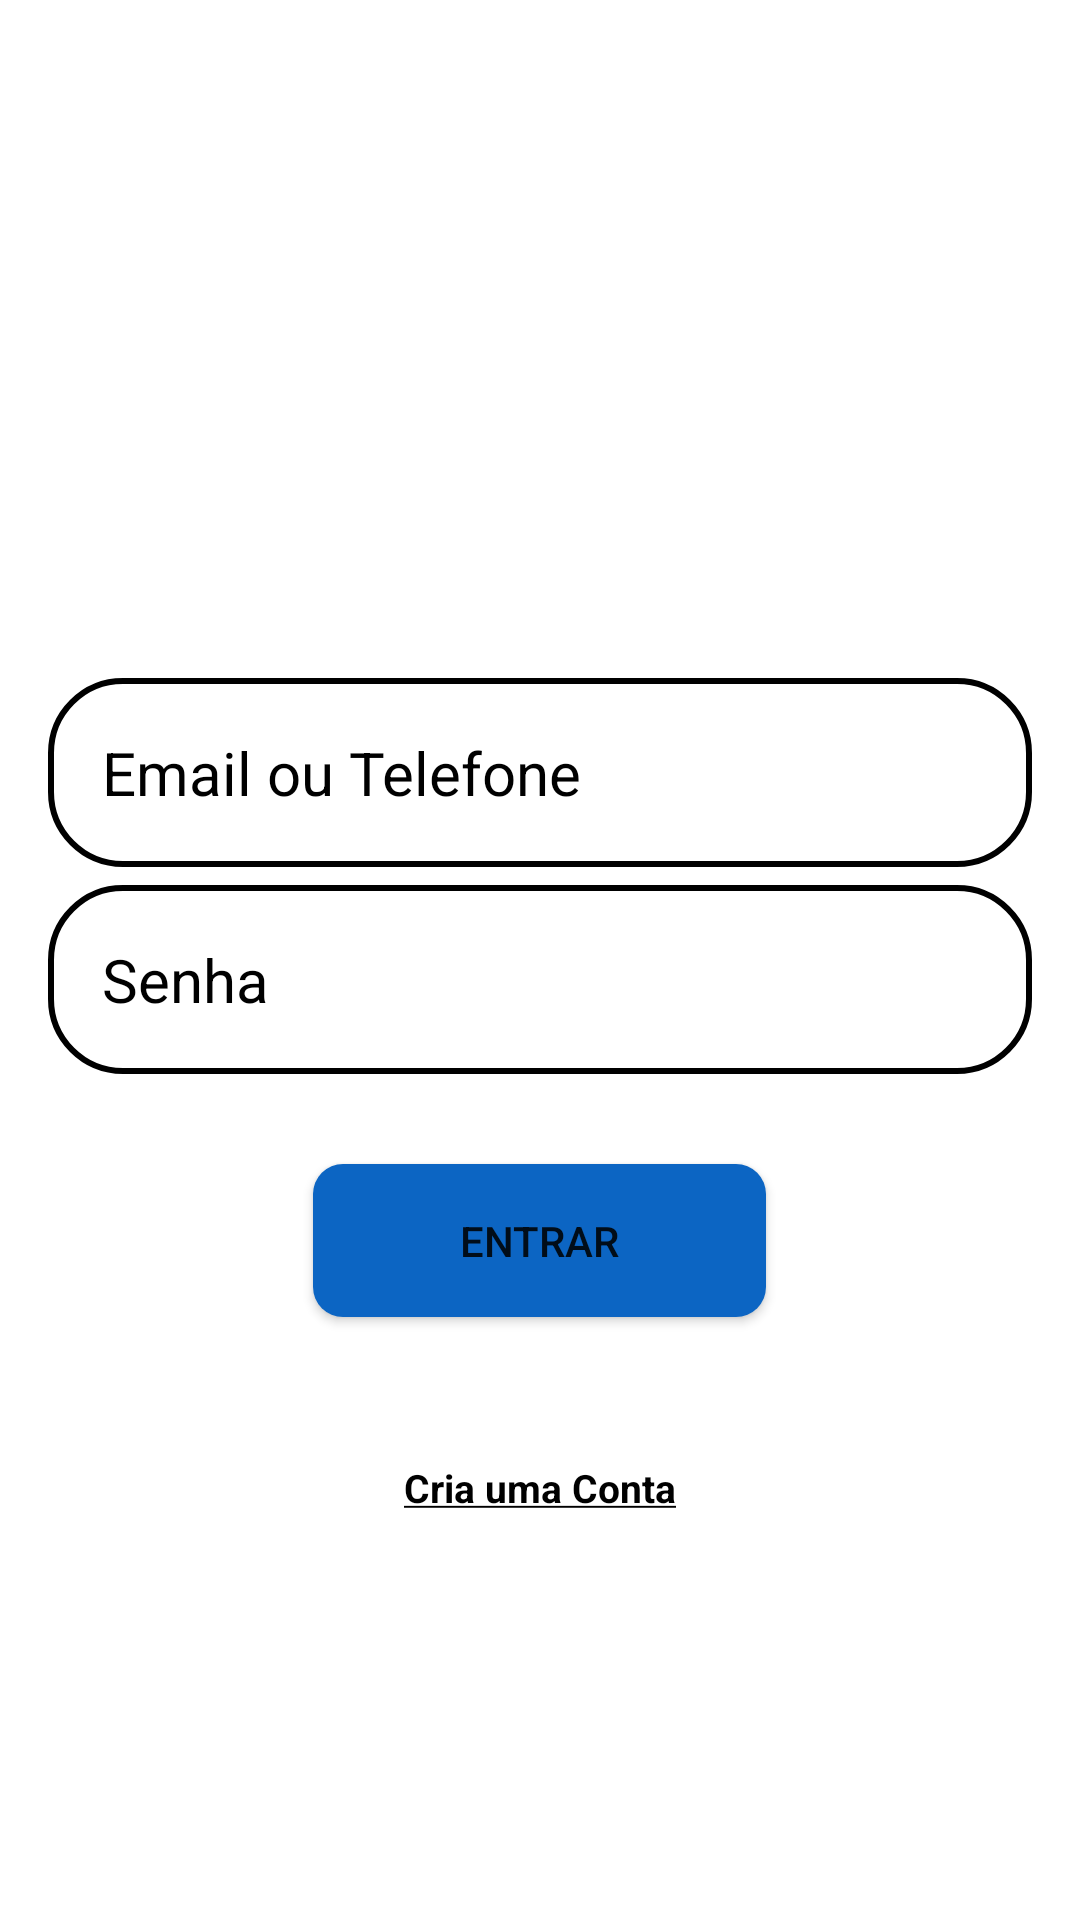

This screen was rendered from an Android layout file. Write that file and the resources it references.
<!-- AndroidManifest.xml: application theme Theme.AnimaçãoSplashLinkedin -->
<!-- res/layout/activity_home.xml -->
<?xml version="1.0" encoding="utf-8"?>
<androidx.core.widget.NestedScrollView xmlns:android="http://schemas.android.com/apk/res/android"
    xmlns:app="http://schemas.android.com/apk/res-auto"
    xmlns:tools="http://schemas.android.com/tools"
    android:id="@+id/home"
    android:layout_width="match_parent"
    android:layout_height="match_parent">

    <RelativeLayout
        android:layout_width="match_parent"
        android:layout_height="match_parent"
        android:layout_alignParentTop="true"
        android:layout_centerInParent="true"
        android:layout_centerHorizontal="true"
        android:layout_centerVertical="true"
        android:background="@drawable/tela_de_login"
        android:gravity="center"
        android:padding="16dp"
        tools:context=".Home">


        <LinearLayout
            android:layout_width="match_parent"
            android:layout_height="wrap_content"
            android:layout_alignParentTop="true"
            android:layout_centerInParent="true"
            android:gravity="center"
            android:orientation="vertical">

            <ImageView
                android:layout_width="150dp"
                android:layout_height="150dp"
                android:layout_marginTop="0dp"
                android:src="@drawable/logo" />

            <EditText
                android:id="@+id/email_telefone_input"
                android:layout_width="match_parent"
                android:layout_height="wrap_content"
                android:layout_marginTop="60dp"
                android:background="@drawable/rounded_corner"
                android:hint="Email ou Telefone"
                android:inputType="textEmailAddress"
                android:padding="18dp"
                android:textColor="@color/black"
                android:textColorHint="@color/black"
                android:textSize="20sp"
                android:textStyle="" />

            <EditText
                android:id="@+id/senha_input"
                android:layout_width="match_parent"
                android:layout_height="wrap_content"
                android:layout_marginTop="6dp"
                android:background="@drawable/rounded_corner"
                android:hint="Senha"
                android:inputType="textPassword"
                android:padding="18dp"
                android:textColor="@color/black"
                android:textColorHint="@color/black"
                android:textSize="20sp" />

            <Button
                android:id="@+id/entrar_btn"
                android:layout_width="151dp"
                android:layout_height="51dp"
                android:layout_marginTop="30dp"
                android:background="@drawable/btn"
                android:text="Entrar"
                app:layout_constraintEnd_toEndOf="parent"
                app:layout_constraintHorizontal_bias="0.498"
                app:layout_constraintStart_toStartOf="parent"
                app:layout_constraintTop_toTopOf="parent" />


            <TextView
                android:id="@+id/cria_uma_conta"
                android:layout_width="wrap_content"
                android:layout_height="wrap_content"
                android:layout_marginTop="30dp"
                android:padding="18dp"
                android:text="@string/cria_uma_conta"
                android:textColor="@color/black"
                android:textColorHint="@color/black"
                android:textSize="13sp"
                android:textStyle="bold"
                />

            <LinearLayout
                android:layout_width="wrap_content"
                android:layout_height="match_parent"
                android:layout_marginTop="2dp"
                android:gravity="center"
                android:orientation="horizontal">

                <ImageView
                    android:id="@+id/linkedin_btn"
                    android:layout_width="190dp"
                    android:layout_height="170dp"
                    android:layout_margin="100dp"
                    android:src="@drawable/name_logo" />

            </LinearLayout>


        </LinearLayout>

    </RelativeLayout>

</androidx.core.widget.NestedScrollView>
<!-- resources referenced by this layout -->
<resources>
  <color name="black">#FF000000</color>
  <!-- drawable btn (drawable) -->
  <?xml version="1.0" encoding="utf-8"?>
  <shape android:shape="rectangle"
      xmlns:android="http://schemas.android.com/apk/res/android">
  
      <gradient android:startColor="#0C65C3" android:endColor="#0C65C3" android:type="linear"/>
  
      <corners android:radius="10dp"/>
  
  </shape>
  <!-- drawable rounded_corner (drawable) -->
  <?xml version="1.0" encoding="utf-8"?>
  <shape xmlns:android="http://schemas.android.com/apk/res/android"
  
      android:shape="rectangle"
      >
      <corners android:radius="24dp"/>
      <stroke android:width="2dp" android:color="@color/black"/>
  </shape>
  <!-- drawable tela_de_login (drawable) -->
  <?xml version="1.0" encoding="utf-8"?>
  <shape xmlns:android="http://schemas.android.com/apk/res/android">
  
      <gradient android:type="linear" android:angle="100"
          android:startColor="#FFFFFF" android:endColor="#FFFFFF"/>
  </shape>
  <string name="cria_uma_conta"><u>Cria uma Conta</u></string>
  <style name="Theme.AnimaçãoSplashLinkedin" parent="Base.Theme.AnimaçãoSplashLinkedin" />
  <style name="Base.Theme.AnimaçãoSplashLinkedin" parent="Theme.AppCompat.Light.NoActionBar">
          
          
      </style>
</resources>
